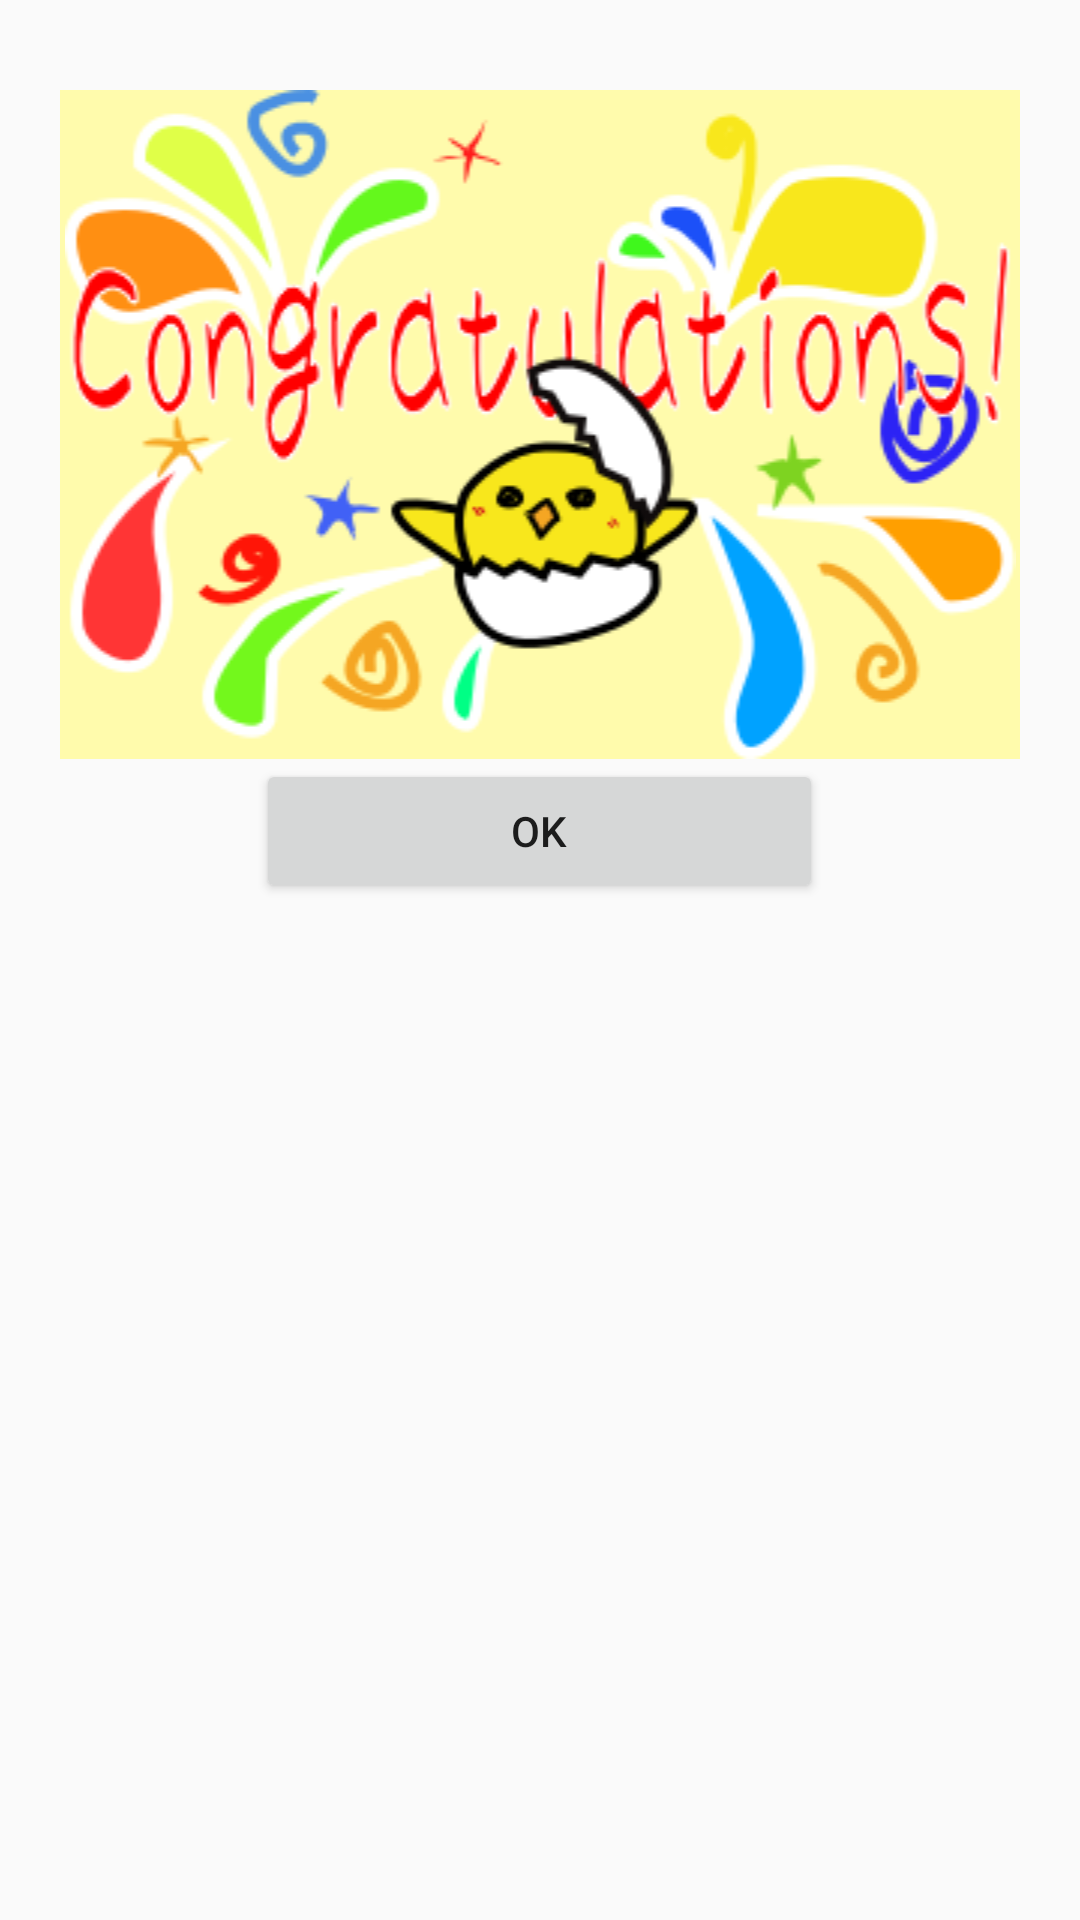

This screen was rendered from an Android layout file. Write that file and the resources it references.
<!-- AndroidManifest.xml: application theme AppTheme.NoActionBar -->
<!-- res/layout/complete.xml -->
<?xml version="1.0" encoding="utf-8"?>
<RelativeLayout xmlns:android="http://schemas.android.com/apk/res/android"
    xmlns:app="http://schemas.android.com/apk/res-auto"
    android:layout_width="match_parent"
    android:layout_height="wrap_content">
    <LinearLayout
        android:layout_width="match_parent"
        android:layout_height="wrap_content"
        android:layout_margin="10dp"
        android:gravity="center_horizontal"
        android:orientation="vertical"
        android:paddingBottom="10dp"
        android:paddingLeft="10dp"
        android:paddingRight="10dp"
        android:paddingTop="20dp" >

        <ImageView
            android:layout_width="match_parent"
            android:layout_height="wrap_content"
            app:srcCompat="@drawable/congradulations"
            android:id="@+id/imageView"
            android:background="@color/image_back" />

        <Button
            android:text="@android:string/ok"
            android:layout_width="189dp"
            android:layout_height="wrap_content"
            android:id="@+id/ok_button" />


    </LinearLayout>
</RelativeLayout>
<!-- resources referenced by this layout -->
<resources>
  <color name="image_back">#fffbac</color>
  <!-- drawable congradulations: png bitmap (drawable, 53728 bytes) -->
  <style name="AppTheme.NoActionBar" parent="Theme.AppCompat.Light.NoActionBar">
          <item name="colorAccent">@color/colorAccent</item>
      </style>
  <color name="colorAccent">#ff4081</color>
</resources>
